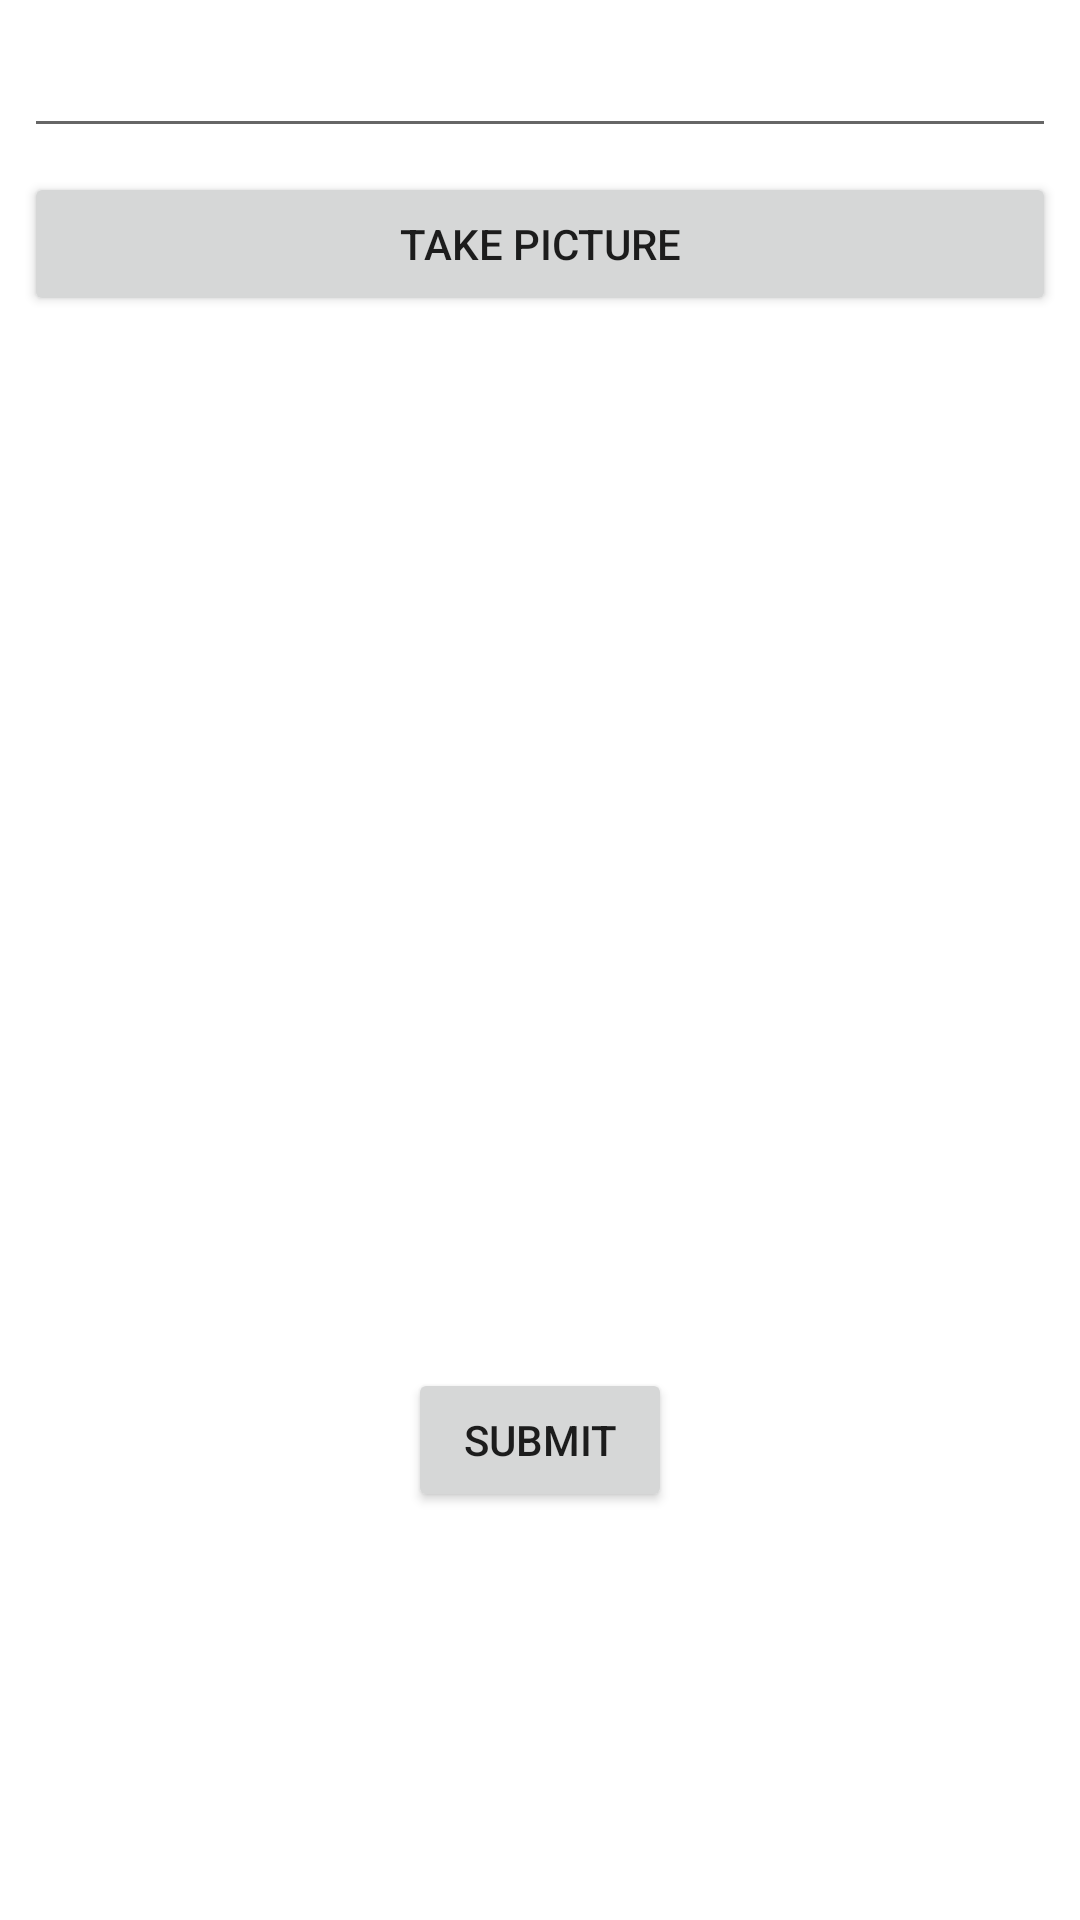

This screen was rendered from an Android layout file. Write that file and the resources it references.
<!-- AndroidManifest.xml: application theme Theme.Parsagram -->
<!-- res/layout/activity_main.xml -->
<?xml version="1.0" encoding="utf-8"?>
<androidx.constraintlayout.widget.ConstraintLayout xmlns:android="http://schemas.android.com/apk/res/android"
    xmlns:app="http://schemas.android.com/apk/res-auto"
    xmlns:tools="http://schemas.android.com/tools"
    android:layout_width="match_parent"
    android:layout_height="match_parent"
    tools:context=".MainActivity">

    <EditText
        android:id="@+id/etDescription"
        android:layout_width="0dp"
        android:layout_height="wrap_content"
        android:layout_marginStart="8dp"
        android:layout_marginTop="8dp"
        android:layout_marginEnd="8dp"
        android:ems="10"
        android:inputType="textPersonName"
        app:layout_constraintEnd_toEndOf="parent"
        app:layout_constraintStart_toStartOf="parent"
        app:layout_constraintTop_toTopOf="parent"
        tools:text="add a description" />

    <Button
        android:id="@+id/btnCaptureImage"
        android:layout_width="0dp"
        android:layout_height="wrap_content"
        android:layout_marginTop="8dp"
        android:text="Take picture"
        app:layout_constraintEnd_toEndOf="@+id/etDescription"
        app:layout_constraintStart_toStartOf="@+id/etDescription"
        app:layout_constraintTop_toBottomOf="@+id/etDescription" />

    <Button
        android:id="@+id/btnSubmit"
        android:layout_width="wrap_content"
        android:layout_height="wrap_content"
        android:layout_marginTop="8dp"
        android:text="Submit"
        app:layout_constraintEnd_toEndOf="parent"
        app:layout_constraintStart_toStartOf="parent"
        app:layout_constraintTop_toBottomOf="@+id/ivPostImage" />

    <ImageView
        android:id="@+id/ivPostImage"
        android:layout_width="wrap_content"
        android:layout_height="0dp"
        android:layout_marginTop="8dp"
        app:layout_constraintBottom_toTopOf="@+id/guideline4"
        app:layout_constraintEnd_toEndOf="@+id/btnCaptureImage"
        app:layout_constraintStart_toStartOf="@+id/btnCaptureImage"
        app:layout_constraintTop_toBottomOf="@+id/btnCaptureImage"
        tools:srcCompat="@tools:sample/avatars" />

    <androidx.constraintlayout.widget.Guideline
        android:id="@+id/guideline4"
        android:layout_width="wrap_content"
        android:layout_height="wrap_content"
        android:orientation="horizontal"
        app:layout_constraintGuide_percent=".7" />

</androidx.constraintlayout.widget.ConstraintLayout>
<!-- resources referenced by this layout -->
<resources>
  <style name="Theme.Parsagram" parent="Theme.MaterialComponents.DayNight.DarkActionBar">
          
          <item name="colorPrimary">@color/purple_500</item>
          <item name="colorPrimaryVariant">@color/purple_700</item>
          <item name="colorOnPrimary">@color/white</item>
          
          <item name="colorSecondary">@color/teal_200</item>
          <item name="colorSecondaryVariant">@color/teal_700</item>
          <item name="colorOnSecondary">@color/black</item>
          
          <item name="android:statusBarColor" tools:targetApi="l">?attr/colorPrimaryVariant</item>
          
      </style>
  <!-- not gathered from this repository: default colours our renderer supplied (Android Studio template values) -->
  <color name="purple_500">#FF6200EE</color>
  <color name="purple_700">#FF3700B3</color>
  <color name="teal_200">#FF03DAC5</color>
  <color name="teal_700">#FF018786</color>
  <color name="black">#FF000000</color>
  <color name="white">#FFFFFFFF</color>
</resources>
